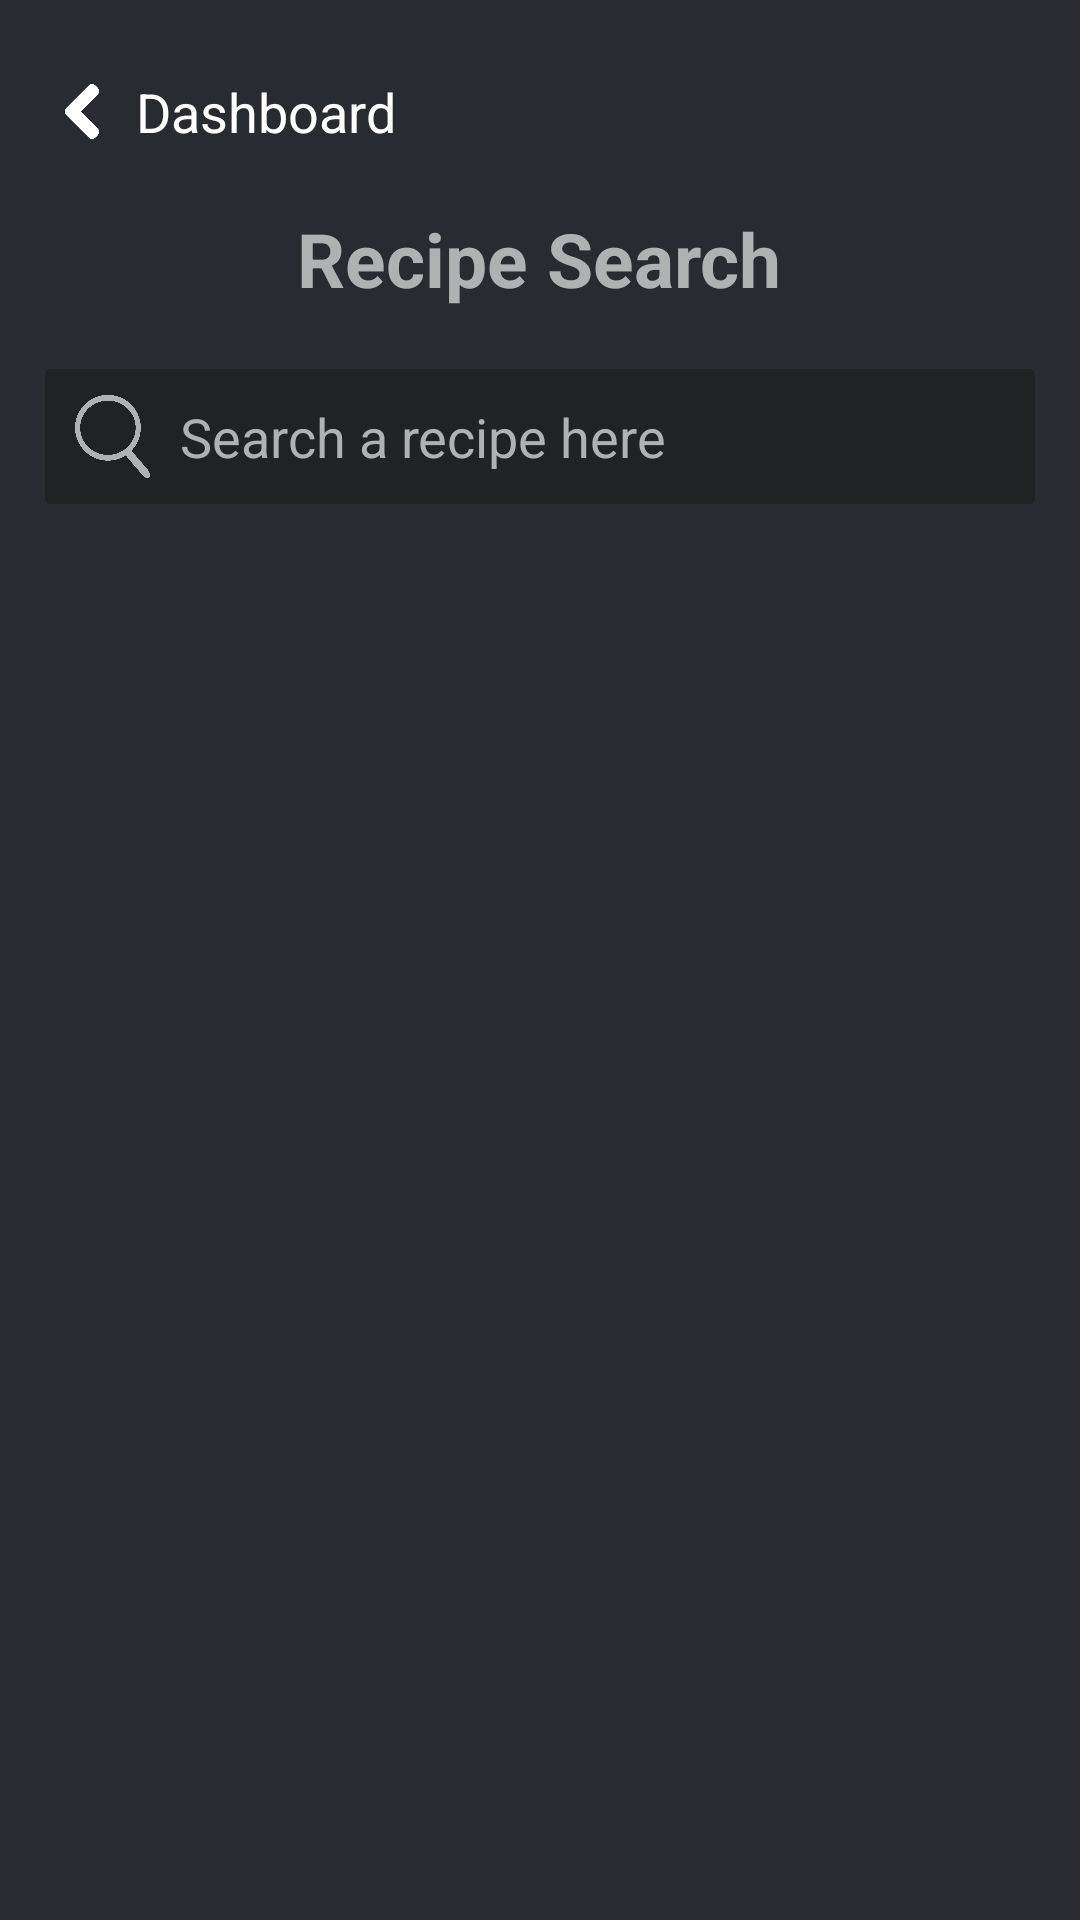

Produce the Android XML layout that renders to this screen, including the resource entries it uses.
<!-- AndroidManifest.xml: application theme Theme.CITE306Final -->
<!-- res/layout/dashboard_recipesearch_fragment_search.xml -->
<?xml version="1.0" encoding="utf-8"?>
<androidx.constraintlayout.widget.ConstraintLayout xmlns:android="http://schemas.android.com/apk/res/android"
                                                   xmlns:app="http://schemas.android.com/apk/res-auto"
                                                   xmlns:tools="http://schemas.android.com/tools"
                                                   android:layout_width="match_parent"
                                                   android:layout_height="match_parent"
                                                   android:background="@color/dark_gray" android:clipChildren="false"
                                                   android:clipToPadding="false"
                                                   android:id="@+id/recipeSearch_fragment">

    <LinearLayout
            android:orientation="vertical"
            android:layout_width="match_parent"
            android:layout_height="match_parent" app:layout_constraintEnd_toEndOf="parent"
            app:layout_constraintStart_toStartOf="parent" app:layout_constraintBottom_toBottomOf="parent"
            app:layout_constraintTop_toTopOf="parent" android:clipChildren="false" android:clipToPadding="false">
        <LinearLayout
                android:orientation="horizontal"
                android:layout_width="wrap_content"
                android:layout_height="wrap_content"
                app:layout_constraintStart_toStartOf="parent"
                app:layout_constraintTop_toTopOf="parent"
                android:layout_marginTop="25dp"
                android:gravity="center"
                android:layout_marginStart="15dp" android:id="@+id/recipeSearch_backButton"
                android:layout_marginBottom="5dp">
            <ImageView
                    android:layout_width="27dp"
                    android:layout_height="match_parent" tools:srcCompat="@drawable/image_back_icon"
                    app:srcCompat="@drawable/image_back_icon"
                    android:id="@+id/imageView"
                    android:layout_weight="1" android:visibility="visible"/>
            <TextView
                    android:text="@string/back_text"
                    android:layout_width="wrap_content"
                    android:layout_height="wrap_content" android:id="@+id/textView" android:layout_weight="1"
                    android:textColor="@color/white" android:textSize="18sp" android:gravity="center"
                    android:paddingStart="3dp"/>
        </LinearLayout>
        <TextView
                android:text="@string/recipe_textView"
                android:layout_width="wrap_content"
                android:layout_height="wrap_content" android:id="@+id/textView6" android:textColor="@color/light_gray"
                android:textSize="25sp"
                android:textStyle="bold" android:layout_marginTop="15dp" android:layout_gravity="center_horizontal"/>
        <RelativeLayout
                android:layout_width="wrap_content"
                android:layout_height="45dp"
                android:layout_marginStart="15dp"
                android:layout_marginEnd="15dp"
                android:layout_marginTop="20dp"
                app:layout_constrainedWidth="true" android:id="@+id/relativeLayout4"
                android:layout_gravity="center_horizontal">

            <EditText
                    android:layout_width="wrap_content"
                    android:layout_height="45dp"
                    android:inputType="textVisiblePassword"
                    android:ems="19"
                    android:id="@+id/recipeSearch_searchField" android:background="@drawable/rounded_md"
                    android:backgroundTint="@color/black_gray" android:paddingStart="45dp" android:paddingEnd="10dp"
                    android:textColorHint="@color/light_gray" android:hint="@string/recipe_hint"
                    android:layout_centerHorizontal="true" android:textColor="@color/white"
                    android:imeOptions="actionDone" android:layout_centerInParent="true"/>
            <ImageView
                    android:layout_height="wrap_content" app:srcCompat="@drawable/search_icon"
                    android:id="@+id/imageView2" android:layout_width="25dp" android:layout_marginStart="10dp"/>
        </RelativeLayout>
        <RelativeLayout
                android:layout_width="wrap_content"
                android:layout_height="wrap_content"
                android:layout_marginEnd="1dp"
                android:layout_marginStart="1dp" android:layout_marginTop="30dp" android:visibility="visible"
                android:id="@+id/relativeLayout5"
                android:clipChildren="false" android:clipToPadding="false">

            <ProgressBar
                    style="?android:attr/progressBarStyle"
                    android:layout_width="wrap_content"
                    android:layout_height="wrap_content"
                    android:id="@+id/recipeSearch_progressBar"
                    android:scaleX="1.5" android:scaleY="1.5"
                    android:visibility="invisible"
                    android:translationZ="5dp"
                    android:layout_marginTop="150dp"
                    android:layout_centerInParent="true"/>
            <androidx.recyclerview.widget.RecyclerView
                    android:layout_width="match_parent"
                    android:layout_height="wrap_content"
                    android:id="@+id/recipeSearch_recipeQueryList"
                    app:layout_constrainedHeight="true"
                    android:background="@android:color/transparent" app:layout_constraintTop_toTopOf="parent"
                    app:layout_constraintEnd_toEndOf="parent" app:layout_constraintStart_toStartOf="parent"
                    android:visibility="invisible"
                    android:clipChildren="false" android:clipToPadding="false">
            </androidx.recyclerview.widget.RecyclerView>
        </RelativeLayout>
    </LinearLayout>
</androidx.constraintlayout.widget.ConstraintLayout>
<!-- resources referenced by this layout -->
<resources>
  <color name="black_gray">#202224</color>
  <color name="dark_gray">#282b30</color>
  <color name="light_gray">#afb1b2</color>
  <color name="white">#FFFFFFFF</color>
  <!-- drawable image_back_icon: png bitmap (drawable, 6442 bytes) -->
  <!-- drawable rounded_md (drawable) -->
  <?xml version="1.0" encoding="UTF-8"?>
  <shape xmlns:android="http://schemas.android.com/apk/res/android" >
      <solid android:color="@color/white"/>
      <corners android:radius="6px"/>
      <padding android:left="0dp" android:top="0dp" android:right="0dp" android:bottom="0dp" />
  </shape>
  <!-- drawable search_icon: png bitmap (drawable, 38114 bytes) -->
  <string name="back_text">Dashboard</string>
  <string name="recipe_hint">Search a recipe here</string>
  <string name="recipe_textView">Recipe Search</string>
  <style name="Theme.CITE306Final" parent="Theme.MaterialComponents.Light.NoActionBar">
          
          <item name="colorPrimary">@color/purple_500</item>
          <item name="colorPrimaryVariant">@color/purple_700</item>
          <item name="colorOnPrimary">@color/white</item>
          
          <item name="colorSecondary">@color/teal_200</item>
          <item name="colorSecondaryVariant">@color/teal_700</item>
          <item name="colorOnSecondary">@color/black</item>
          
  
          
          <item name="android:windowDrawsSystemBarBackgrounds">true</item>
          <item name="android:statusBarColor">#000000</item>
          <item name="windowActionBar">false</item>
          <item name="windowNoTitle">true</item>
      </style>
  <color name="purple_500">#FF6200EE</color>
  <color name="purple_700">#FF3700B3</color>
  <color name="teal_200">#FF03DAC5</color>
  <color name="teal_700">#FF018786</color>
  <color name="black">#FF000000</color>
</resources>
